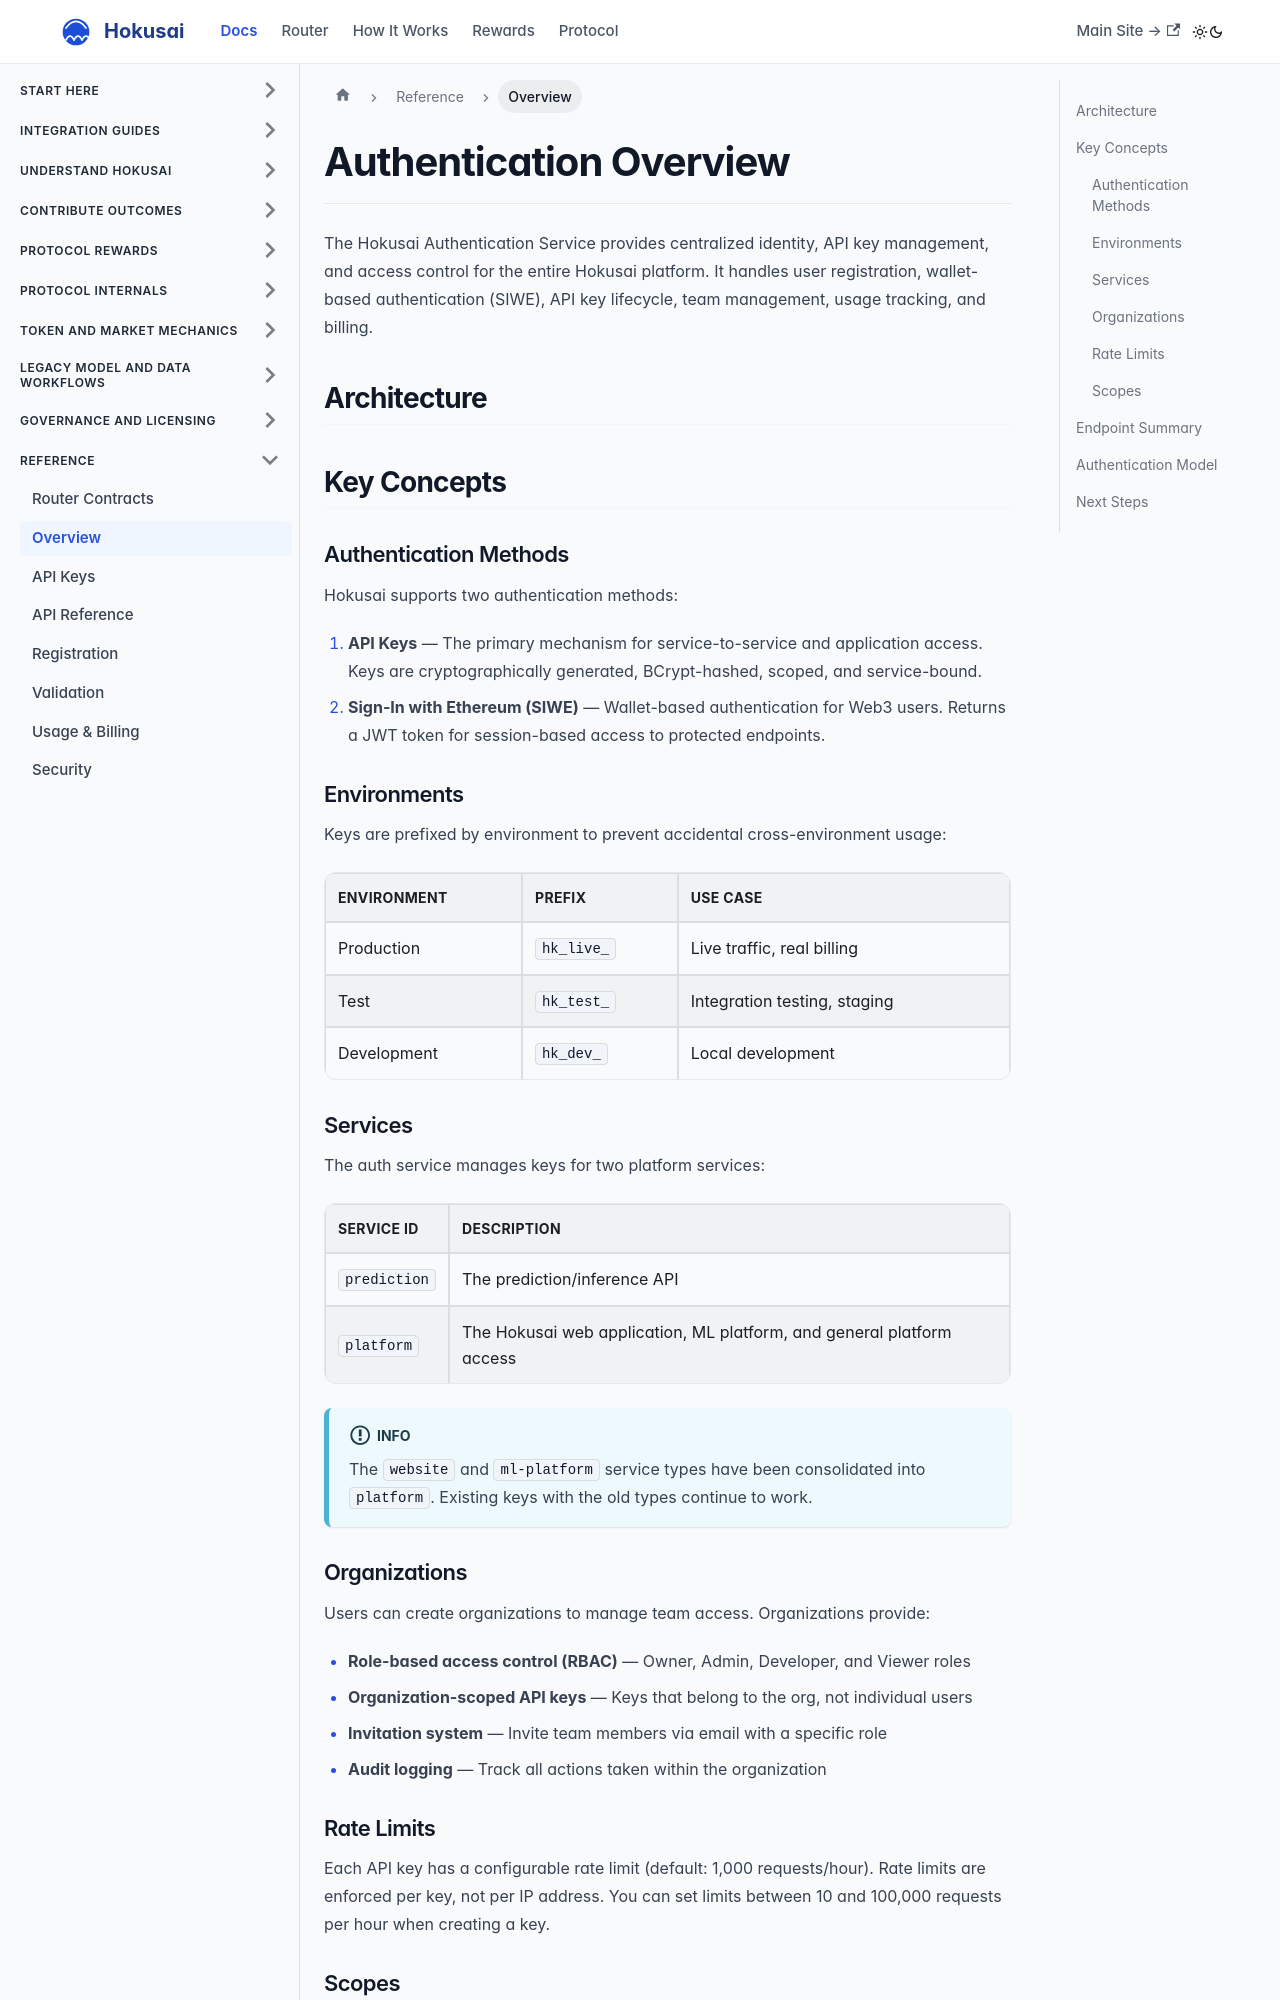

repository: Hokusai-protocol/hokusai-docs · page: authentication/overview.html · generator: docusaurus

---
id: overview
title: Authentication Overview
sidebar_label: Overview
sidebar_position: 1
---

# Authentication Overview

The Hokusai Authentication Service provides centralized identity, API key management, and access control for the entire Hokusai platform. It handles user registration, wallet-based authentication (SIWE), API key lifecycle, team management, usage tracking, and billing.

## Architecture

```mermaid
graph TB
    subgraph Clients
        WEB[Website]
        PRED[Prediction API]
        WALLET[Wallet / dApp]
    end

    subgraph Auth Service
        API[API Gateway]
        REG[Registration]
        SIWE[SIWE Auth]
        KM[Key Manager]
        VAL[API Key Validator]
        JWT[JWT Validator]
        ORG[Organizations]
        USG[Usage Tracker]
        BIL[Billing Engine]
    end

    subgraph Data Stores
        PG[(PostgreSQL)]
        RD[(Redis Cache)]
    end

    WEB -->|API Key| API
    PRED -->|API Key| API
    WALLET -->|Signature| SIWE
    API --> REG
    API --> KM
    API --> VAL
    API --> JWT
    API --> ORG
    API --> USG
    SIWE -->|JWT| WALLET
    KM --> PG
    VAL --> RD
    VAL --> PG
    JWT --> PG
    ORG --> PG
    USG --> PG
    USG --> BIL
    RD -->|Cache Miss| PG
```

## Key Concepts

### Authentication Methods

Hokusai supports two authentication methods:

1. **API Keys** — The primary mechanism for service-to-service and application access. Keys are cryptographically generated, BCrypt-hashed, scoped, and service-bound.
2. **Sign-In with Ethereum (SIWE)** — Wallet-based authentication for Web3 users. Returns a JWT token for session-based access to protected endpoints.

### Environments

Keys are prefixed by environment to prevent accidental cross-environment usage:

| Environment | Prefix | Use Case |
|-------------|--------|----------|
| Production | `hk_live_` | Live traffic, real billing |
| Test | `hk_test_` | Integration testing, staging |
| Development | `hk_dev_` | Local development |

### Services

The auth service manages keys for two platform services:

| Service ID | Description |
|------------|-------------|
| `prediction` | The prediction/inference API |
| `platform` | The Hokusai web application, ML platform, and general platform access |

:::info
The `website` and `ml-platform` service types have been consolidated into `platform`. Existing keys with the old types continue to work.
:::
